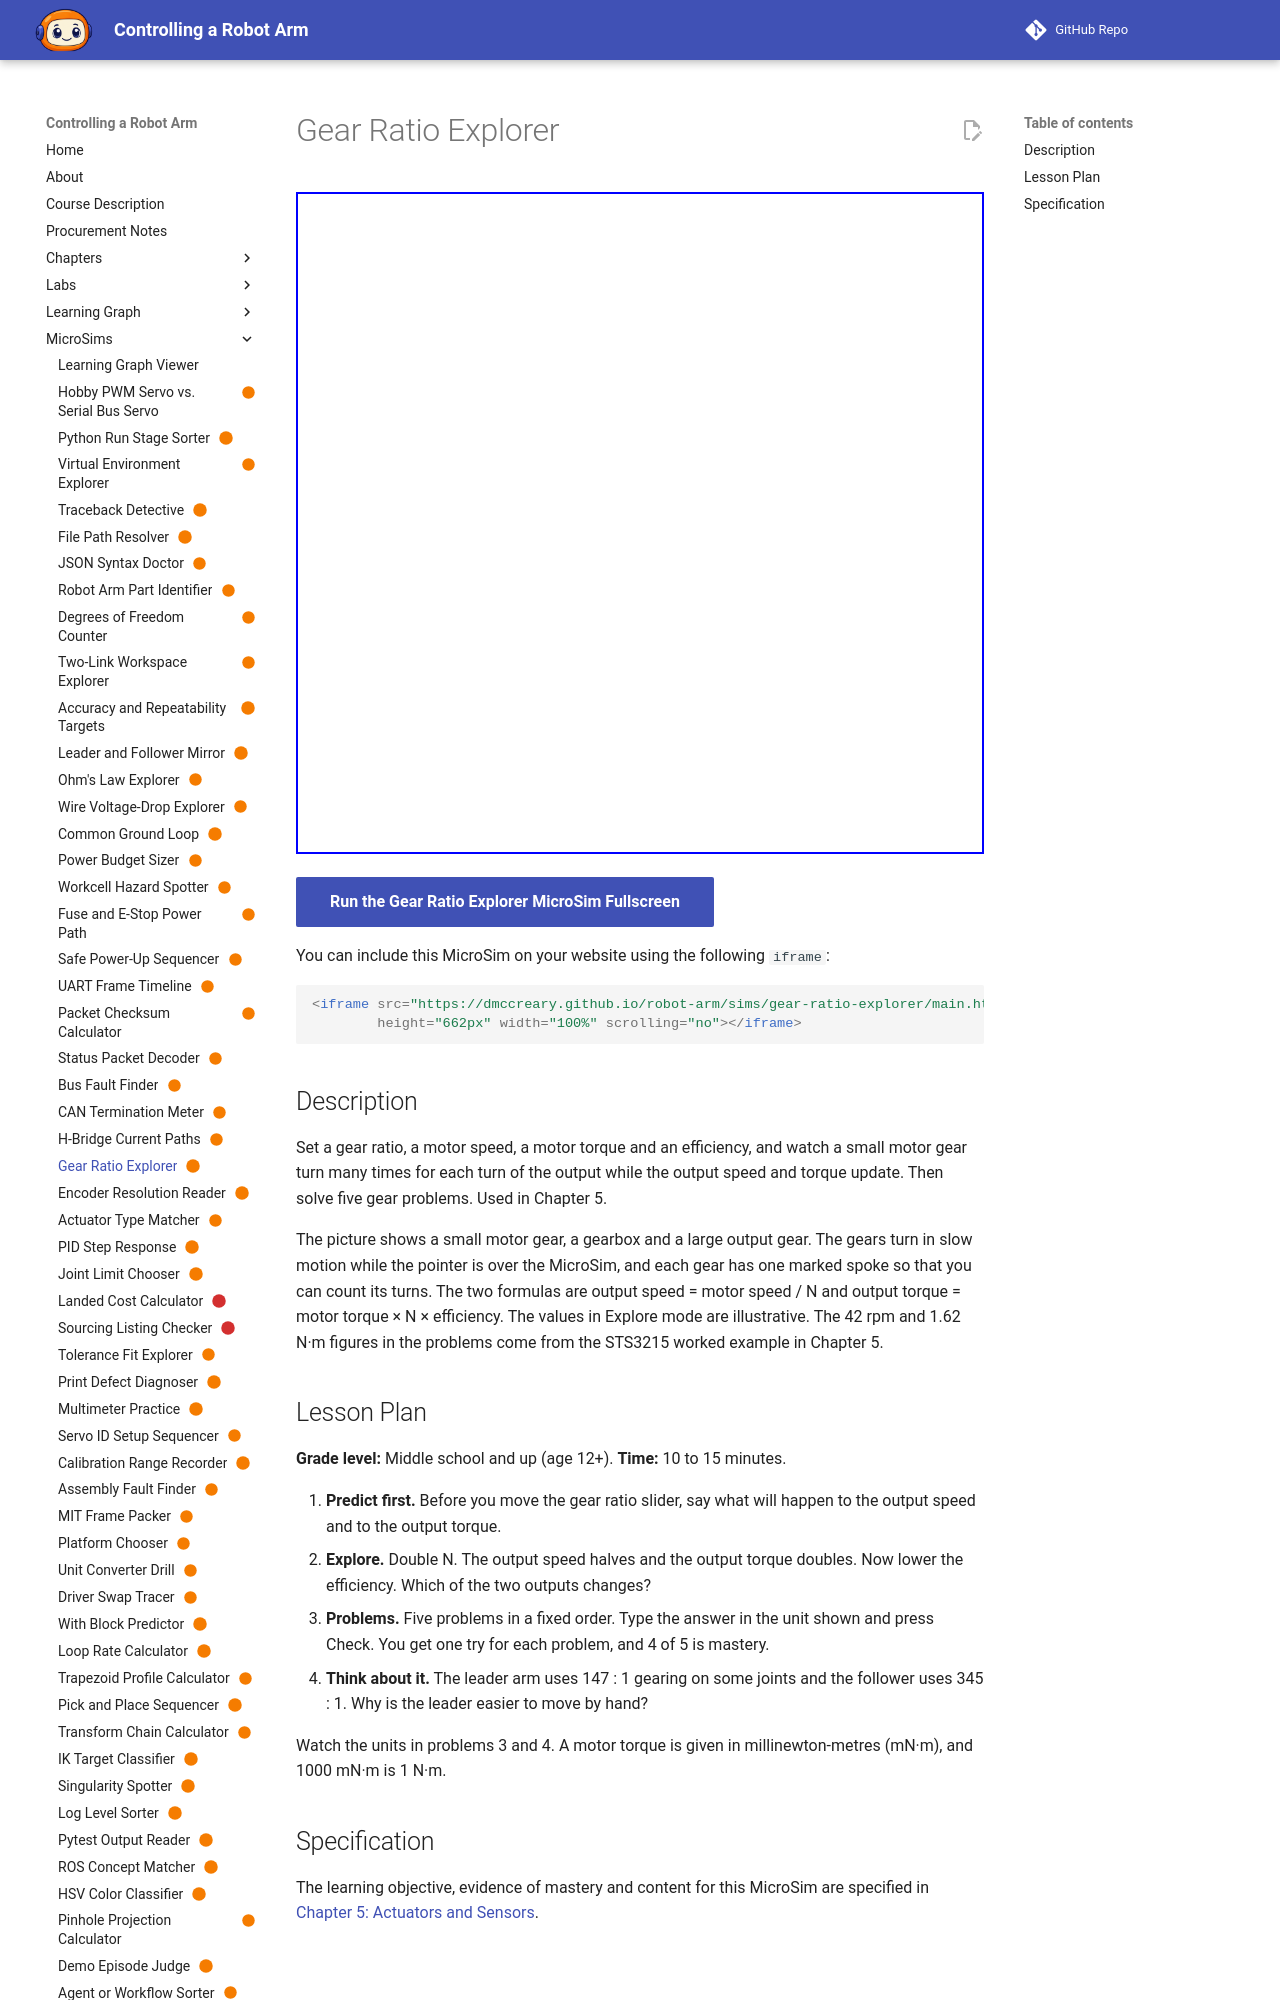

repository: dmccreary/robot-arm · page: sims/gear-ratio-explorer/index.html · generator: mkdocs

---
title: "Gear Ratio Explorer"
description: "The learner will calculate the output speed or torque of a geared actuator, or the motor speed or torque behind it, from the gear ratio and efficiency, to within 2 percent, in five problems, with at least 4 of 5 correct on the first attempt."
status: scaffold
library: p5.js
bloom_level: Apply
---

# Gear Ratio Explorer



<iframe src="main.html" width="100%" height="600"></iframe>

[Run MicroSim in Fullscreen](main.html){ .md-button .md-button--primary }
